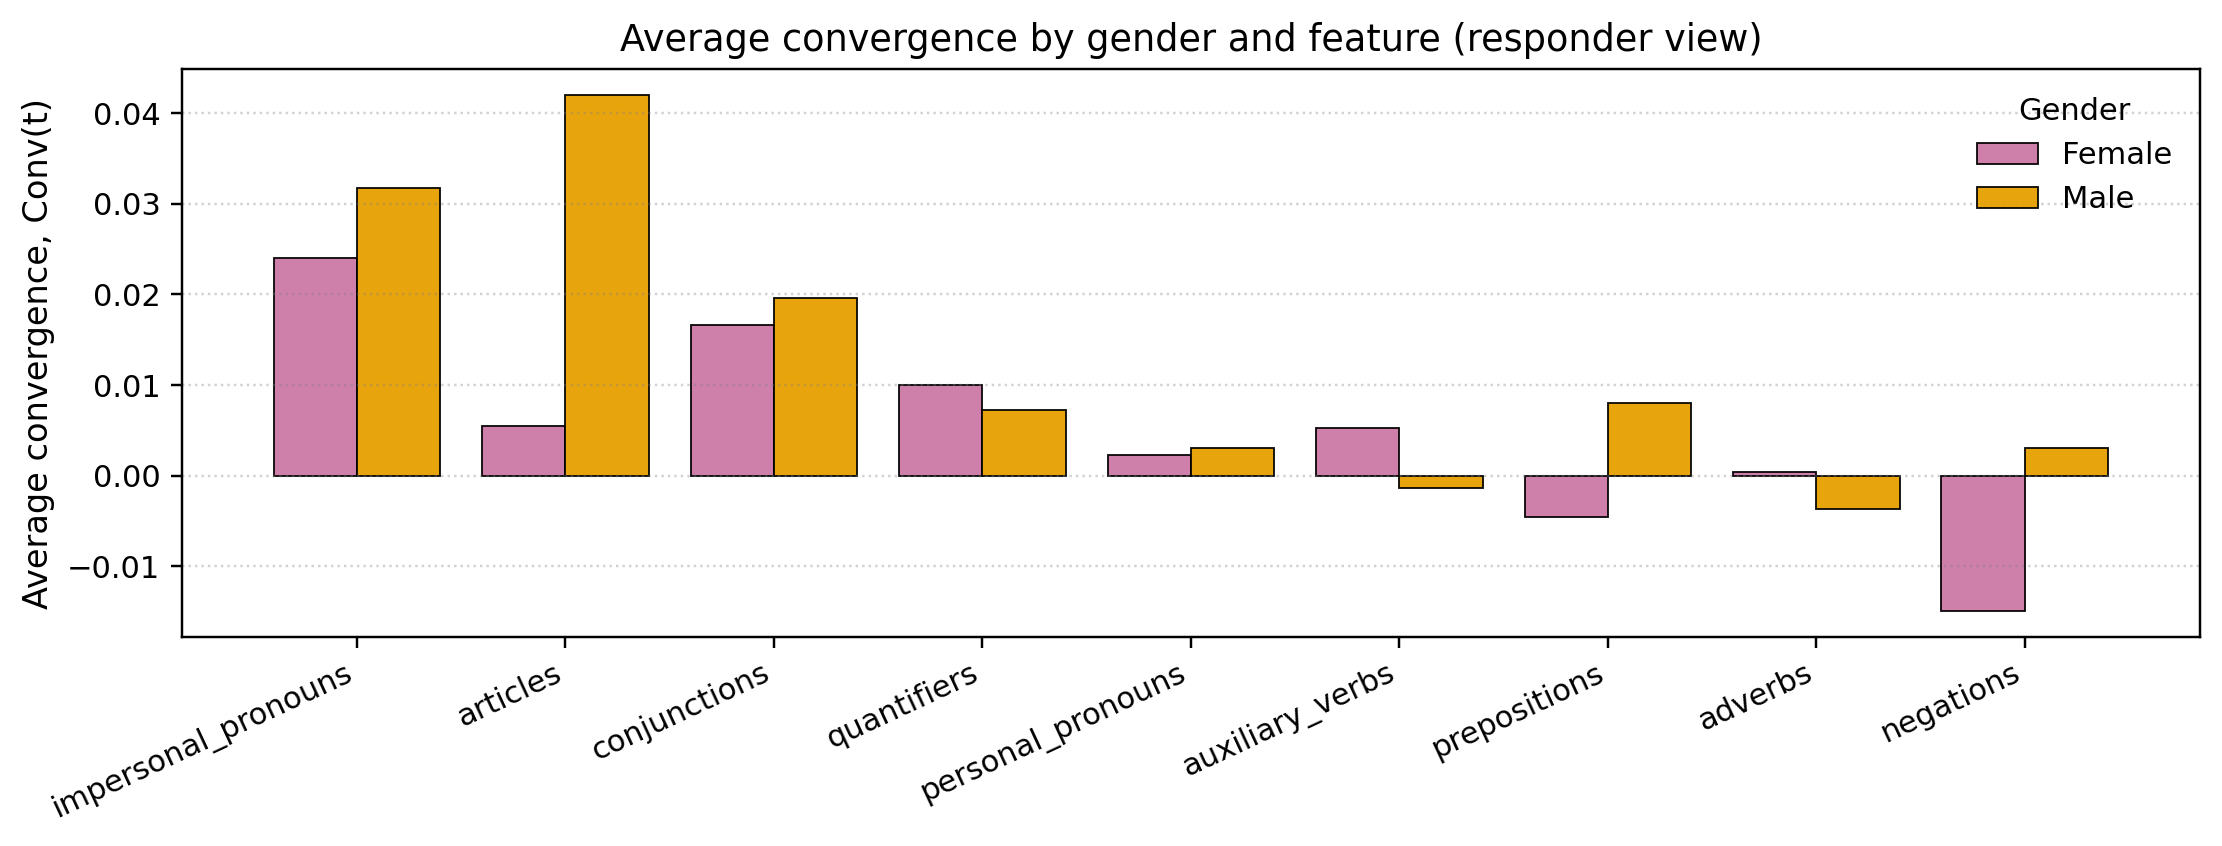

The table this chart was drawn from, first rows:
family, F, M
impersonal_pronouns, 0.02404, 0.03174
articles, 0.005492, 0.04198
conjunctions, 0.01657, 0.01959
quantifiers, 0.01001, 0.007202
personal_pronouns, 0.002257, 0.003013
auxiliary_verbs, 0.005245, -0.001341
prepositions, -0.004577, 0.008039
adverbs, 0.0004491, -0.003671
negations, -0.01493, 0.00307
